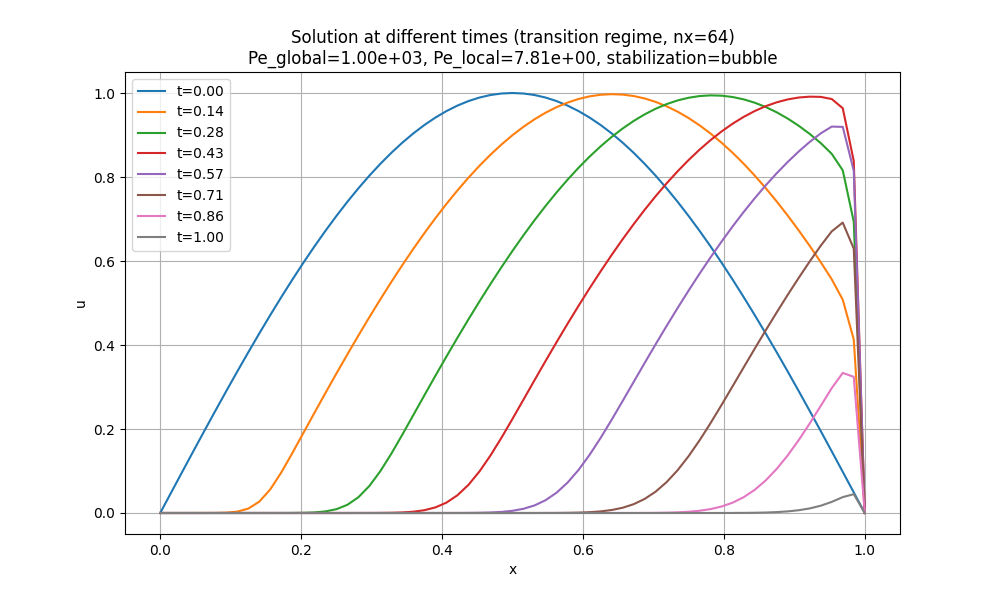

The file beside this chart, header and first rows:
x, t_0.00, t_0.14, t_0.28, t_0.43, t_0.57, t_0.71, t_0.86, t_1.00
0.0, 3.5922602999050326e-17, 4.879320442432981e-22, 3.259026654566951e-26, 1.9860540680720057e-30, 1.479942604929606e-34, 1.2942000104405437e-38, 1.1345585325647054e-42, 1.0331777037584915e-46
0.01562, 0.04907, 1.7417989693432685e-07, 8.279445604034393e-12, 4.941757409744488e-16, 3.950631358474872e-20, 3.024234330665185e-24, 2.7950823484381714e-28, 2.359315122841018e-32
0.03125, 0.09802, 1.4764718296192784e-06, 6.951864227135272e-11, 4.136928853931138e-15, 3.302449562018234e-19, 2.5258522206947442e-23, 2.333140748843052e-27, 1.9685876457708158e-31
0.04688, 0.1467, 9.032332870704837e-06, 4.291242074927053e-10, 2.5627084990571025e-14, 2.0495265887426367e-18, 1.569359609158656e-22, 1.4507329505008353e-26, 1.2247416121980025e-30
0.0625, 0.1951, 4.692893521354887e-05, 2.3041149870665217e-09, 1.3912745925491417e-13, 1.118731366858792e-17, 8.59471113031577e-22, 7.962348261013563e-26, 6.732606803551428e-30
0.07812, 0.243, 0.0002163, 1.1327951701430458e-08, 6.975807088557458e-13, 5.66220148288219e-17, 4.374595988642917e-21, 4.0676441327473196e-25, 3.448534437571072e-29
0.09375, 0.2903, 0.0008953, 5.2102136184289874e-08, 3.3049247258830132e-12, 2.719737020693094e-16, 2.1184365412187365e-20, 1.980186403768488e-24, 1.6851388276803277e-28
0.1094, 0.3369, 0.003303, 2.2645377400116462e-07, 1.4968810123949395e-11, 1.2549452053311144e-15, 9.88152310702177e-20, 9.301094724818898e-24, 7.95455196912861e-28
0.125, 0.3827, 0.01045, 9.342664606210102e-07, 6.523574992955964e-11, 5.601724920289749e-15, 4.471989618816899e-19, 4.246307239888799e-23, 3.6541507801303865e-27
0.1406, 0.4276, 0.02706, 3.6632009271778282e-06, 2.745716967225257e-10, 2.4292844800344545e-14, 1.972472778357838e-18, 1.8930137526769517e-22, 1.6413178973316434e-26
0.1562, 0.4714, 0.05639, 1.3636165854790857e-05, 1.118322683348031e-09, 1.0262748891089116e-13, 8.504313426973832e-18, 8.26610306294252e-22, 7.231115169463575e-26
0.1719, 0.5141, 0.09665, 4.80496006595913e-05, 4.4117159451258975e-09, 4.230681080529763e-13, 3.591253565746518e-17, 3.543013356193678e-21, 3.131682567617506e-25
0.1875, 0.5556, 0.1427, 0.0001595, 1.685842121111237e-08, 1.7035550141398868e-12, 1.487344896226339e-16, 1.4928450500948712e-20, 1.3353367030194473e-24
0.2031, 0.5957, 0.1904, 0.0004956, 6.236789244081903e-08, 6.703915946059266e-12, 6.046744348890301e-16, 6.189885730963905e-20, 5.6122711618045956e-24
0.2188, 0.6344, 0.2381, 0.001428, 2.231368295569929e-07, 2.5786659019141298e-11, 2.4144595538075297e-15, 2.5275360750764616e-19, 2.3269293418608256e-23
0.2344, 0.6716, 0.2853, 0.003778, 7.708362438065557e-07, 9.693834530709147e-11, 9.472046237449328e-15, 1.0169036165383841e-18, 9.523340897453633e-23
0.25, 0.7071, 0.3319, 0.009061, 2.5658765973864266e-06, 3.560100471378457e-10, 3.651289025634101e-14, 4.032499606229019e-18, 3.849007759414977e-22
0.2656, 0.741, 0.3776, 0.01951, 8.208732272653896e-06, 1.2765313495040388e-09, 1.3829654327369964e-13, 1.5763953966324675e-17, 1.5367267204664265e-21
0.2812, 0.773, 0.4224, 0.03749, 2.5161544448225007e-05, 4.465301544641073e-09, 5.145942789574127e-13, 6.07557728135976e-17, 6.0620987323428916e-21
0.2969, 0.8032, 0.4663, 0.06442, 7.362591304541017e-05, 1.5222346140292373e-08, 1.8805355298787773e-12, 2.308532415866211e-16, 2.3630963760568754e-20
0.3125, 0.8315, 0.5089, 0.09983, 0.0002048, 5.051254278689802e-08, 6.746659391171115e-12, 8.647087767902252e-16, 9.103221440609626e-20
0.3281, 0.8577, 0.5504, 0.1416, 0.0005389, 1.6292616991314074e-07, 2.3750373804736883e-11, 3.1924031382255763e-15, 3.4654638940720416e-19
0.3438, 0.8819, 0.5905, 0.1869, 0.001335, 5.099783041944259e-07, 8.199131975821474e-11, 1.1613953326996507e-14, 1.3036324659171246e-18
0.3594, 0.904, 0.6293, 0.2336, 0.003094, 1.546252966345965e-06, 2.7738337665685504e-10, 4.1622813882476104e-14, 4.845420690136848e-18
0.375, 0.9239, 0.6665, 0.2805, 0.006677, 4.531843208433275e-06, 9.188933640676237e-10, 1.4689995603282105e-13, 1.7792104773100645e-17
0.3906, 0.9415, 0.7021, 0.3269, 0.01336, 1.2809350564448836e-05, 2.9780743409883482e-09, 5.103600902420312e-13, 6.453019966275125e-17
0.4062, 0.9569, 0.736, 0.3726, 0.02474, 3.482758907758304e-05, 9.433227825791932e-09, 1.7446121989134161e-12, 2.311230108769796e-16
0.4219, 0.97, 0.7681, 0.4173, 0.04232, 9.083380754887064e-05, 2.9171663025806867e-08, 5.8649858834698194e-12, 8.17254849282806e-16
0.4375, 0.9808, 0.7984, 0.4611, 0.06708, 0.0002266, 8.796516424133911e-08, 1.937918995461129e-11, 2.8522068654408396e-15
0.4531, 0.9892, 0.8267, 0.5038, 0.09898, 0.0005388, 2.5830341791170946e-07, 6.289772946293566e-11, 9.821422495717388e-15
0.4688, 0.9952, 0.8531, 0.5453, 0.137, 0.001217, 7.375430547279996e-07, 2.0038708074191777e-10, 3.335676493641903e-14
0.4844, 0.9988, 0.8774, 0.5854, 0.1793, 0.002606, 2.0445394557618296e-06, 6.262073590588258e-10, 1.11696978246306e-13
0.5, 1, 0.8996, 0.6241, 0.2242, 0.00527, 5.493036421226247e-06, 1.917922649637172e-09, 3.686073247852985e-13
0.5156, 0.9988, 0.9196, 0.6614, 0.2701, 0.01004, 1.427718364536781e-05, 5.752154464049293e-09, 1.1982667039757736e-12
0.5312, 0.9952, 0.9374, 0.697, 0.3162, 0.01802, 3.582945012892866e-05, 1.6877521138007515e-08, 3.8352740037788086e-12
0.5469, 0.9892, 0.953, 0.731, 0.3618, 0.0304, 8.663982604210884e-05, 4.839790191946432e-08, 1.207988863613183e-11
0.5625, 0.9808, 0.9662, 0.7632, 0.4066, 0.04828, 0.0002014, 1.354918715265196e-07, 3.7420243211300906e-11
0.5781, 0.97, 0.9772, 0.7935, 0.4505, 0.07234, 0.0004494, 3.6988372512639446e-07, 1.1393667059578294e-10
0.5938, 0.9569, 0.9858, 0.822, 0.4933, 0.1026, 0.0009599, 9.834361394208253e-07, 3.407624077405518e-10
0.6094, 0.9415, 0.992, 0.8485, 0.5349, 0.1384, 0.001959, 2.543241573173093e-06, 1.0003920705509468e-09
0.625, 0.9239, 0.9958, 0.8729, 0.5752, 0.1786, 0.003814, 6.388378590932079e-06, 2.8807056513170464e-09
0.6406, 0.904, 0.9972, 0.8952, 0.6141, 0.2217, 0.007073, 1.5564275041568705e-05, 8.13012381100314e-09
0.6562, 0.8819, 0.9962, 0.9154, 0.6516, 0.2664, 0.01248, 3.6724290475196437e-05, 2.2470047006587568e-08
0.6719, 0.8577, 0.9928, 0.9333, 0.6875, 0.3118, 0.02094, 8.379145446574981e-05, 6.076273231032049e-08
0.6875, 0.8315, 0.987, 0.949, 0.7217, 0.357, 0.03341, 0.0001846, 1.6061791623282657e-07
0.7031, 0.8032, 0.9789, 0.9625, 0.7542, 0.4016, 0.05077, 0.000392, 4.1461990410776415e-07
0.7188, 0.773, 0.9683, 0.9736, 0.7849, 0.4454, 0.07356, 0.0008013, 1.0441473206784692e-06
0.7344, 0.741, 0.9555, 0.9823, 0.8137, 0.4882, 0.1019, 0.001575, 2.5625132390119727e-06
0.75, 0.7071, 0.9403, 0.9887, 0.8405, 0.5298, 0.1354, 0.002971, 6.121864256724636e-06
0.7656, 0.6716, 0.9229, 0.9927, 0.8653, 0.5701, 0.1733, 0.005377, 1.4220711490465937e-05
0.7812, 0.6344, 0.9033, 0.9944, 0.888, 0.609, 0.2144, 0.009325, 3.208309115152459e-05
0.7969, 0.5957, 0.8815, 0.9936, 0.9086, 0.6465, 0.2577, 0.0155, 7.02168451044208e-05
0.8125, 0.5556, 0.8575, 0.9904, 0.927, 0.6825, 0.3021, 0.02467, 0.0001489
0.8281, 0.5141, 0.8315, 0.9849, 0.9431, 0.7167, 0.3467, 0.03764, 0.0003056
0.8438, 0.4714, 0.8035, 0.9769, 0.957, 0.7493, 0.3911, 0.0551, 0.0006065
0.8594, 0.4276, 0.7736, 0.9666, 0.9686, 0.7801, 0.4349, 0.07751, 0.001162
0.875, 0.3827, 0.7418, 0.954, 0.9778, 0.8089, 0.4777, 0.105, 0.00215
0.8906, 0.3369, 0.7082, 0.9391, 0.9847, 0.8359, 0.5194, 0.1372, 0.003833
0.9062, 0.2903, 0.6729, 0.922, 0.9892, 0.8608, 0.5599, 0.1736, 0.006587
0.9219, 0.243, 0.6359, 0.9025, 0.9913, 0.8835, 0.599, 0.2132, 0.0109
... 5 more rows
